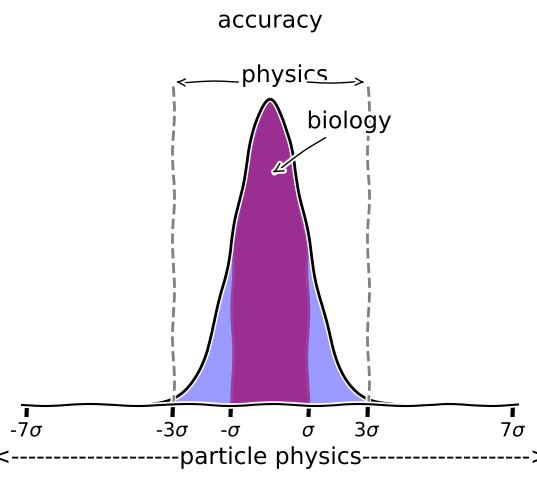

This chart was generated by the following Python code:
import numpy as np
import matplotlib.pyplot as p

sigma = 2
labels = ['-7$\sigma$','-3$\sigma$','-$\sigma$','$\sigma$','3$\sigma$','7$\sigma$']
xticks = [-5*sigma,-2*sigma,-0.8*sigma,0.8*sigma,2*sigma,5*sigma]

def norm(x):
	return 1/(np.sqrt(2*np.pi)*sigma)*np.exp(-x**2/sigma**2)

p.xkcd()
ax = p.subplot(111)
#set ticks and spines and limits
ax.spines['right'].set_color('none')
ax.spines['left'].set_color('none')
ax.spines['top'].set_color('none')
ax.set_xticks([])
ax.set_yticks([])
p.xticks(xticks,labels)
ax.set_xlim([-5.1*sigma,5.1*sigma])
ax.set_ylim([0,0.24])
#plot
x = np.linspace(-7,7,500)
y = norm(x)
ax.plot(x,y,color='black')
#fill color
x = np.linspace(-0.8*sigma,0.8*sigma,100)
xarray = np.hstack((x,[0.8*sigma,-0.8*sigma]))
yarray = np.hstack((norm(x),[0,0]))
ax.fill(xarray,yarray,'r',alpha=0.45)
x = np.linspace(-2*sigma,2*sigma,200)
xarray = np.hstack((x,[2*sigma,-2*sigma]))
yarray = np.hstack((norm(x),[0,0]))
ax.fill(xarray,yarray,'b',alpha=0.22)
#text and annotate
astyle = dict(arrowstyle = '->')
ax.annotate('biology',xy=(0,0.15),xytext=(1.5,0.18),size='large',
	arrowprops=astyle)
ax.text(-1.2,0.21,'physics',size='large')
ax.annotate('',xy=(-2*sigma,0.21),xytext=(-1.2,0.21),arrowprops=astyle)
ax.annotate('',xy=(2*sigma,0.21),xytext=(1.4,0.21),arrowprops=astyle)
ax.plot([-2*sigma]*2,[0,0.21],'--',color='grey')
ax.plot([2*sigma]*2,[0,0.21],'--',color='grey')
p.xlabel('<--------------------particle physics-------------------->',size='large')
p.title('accuracy',size='large')
p.show()
